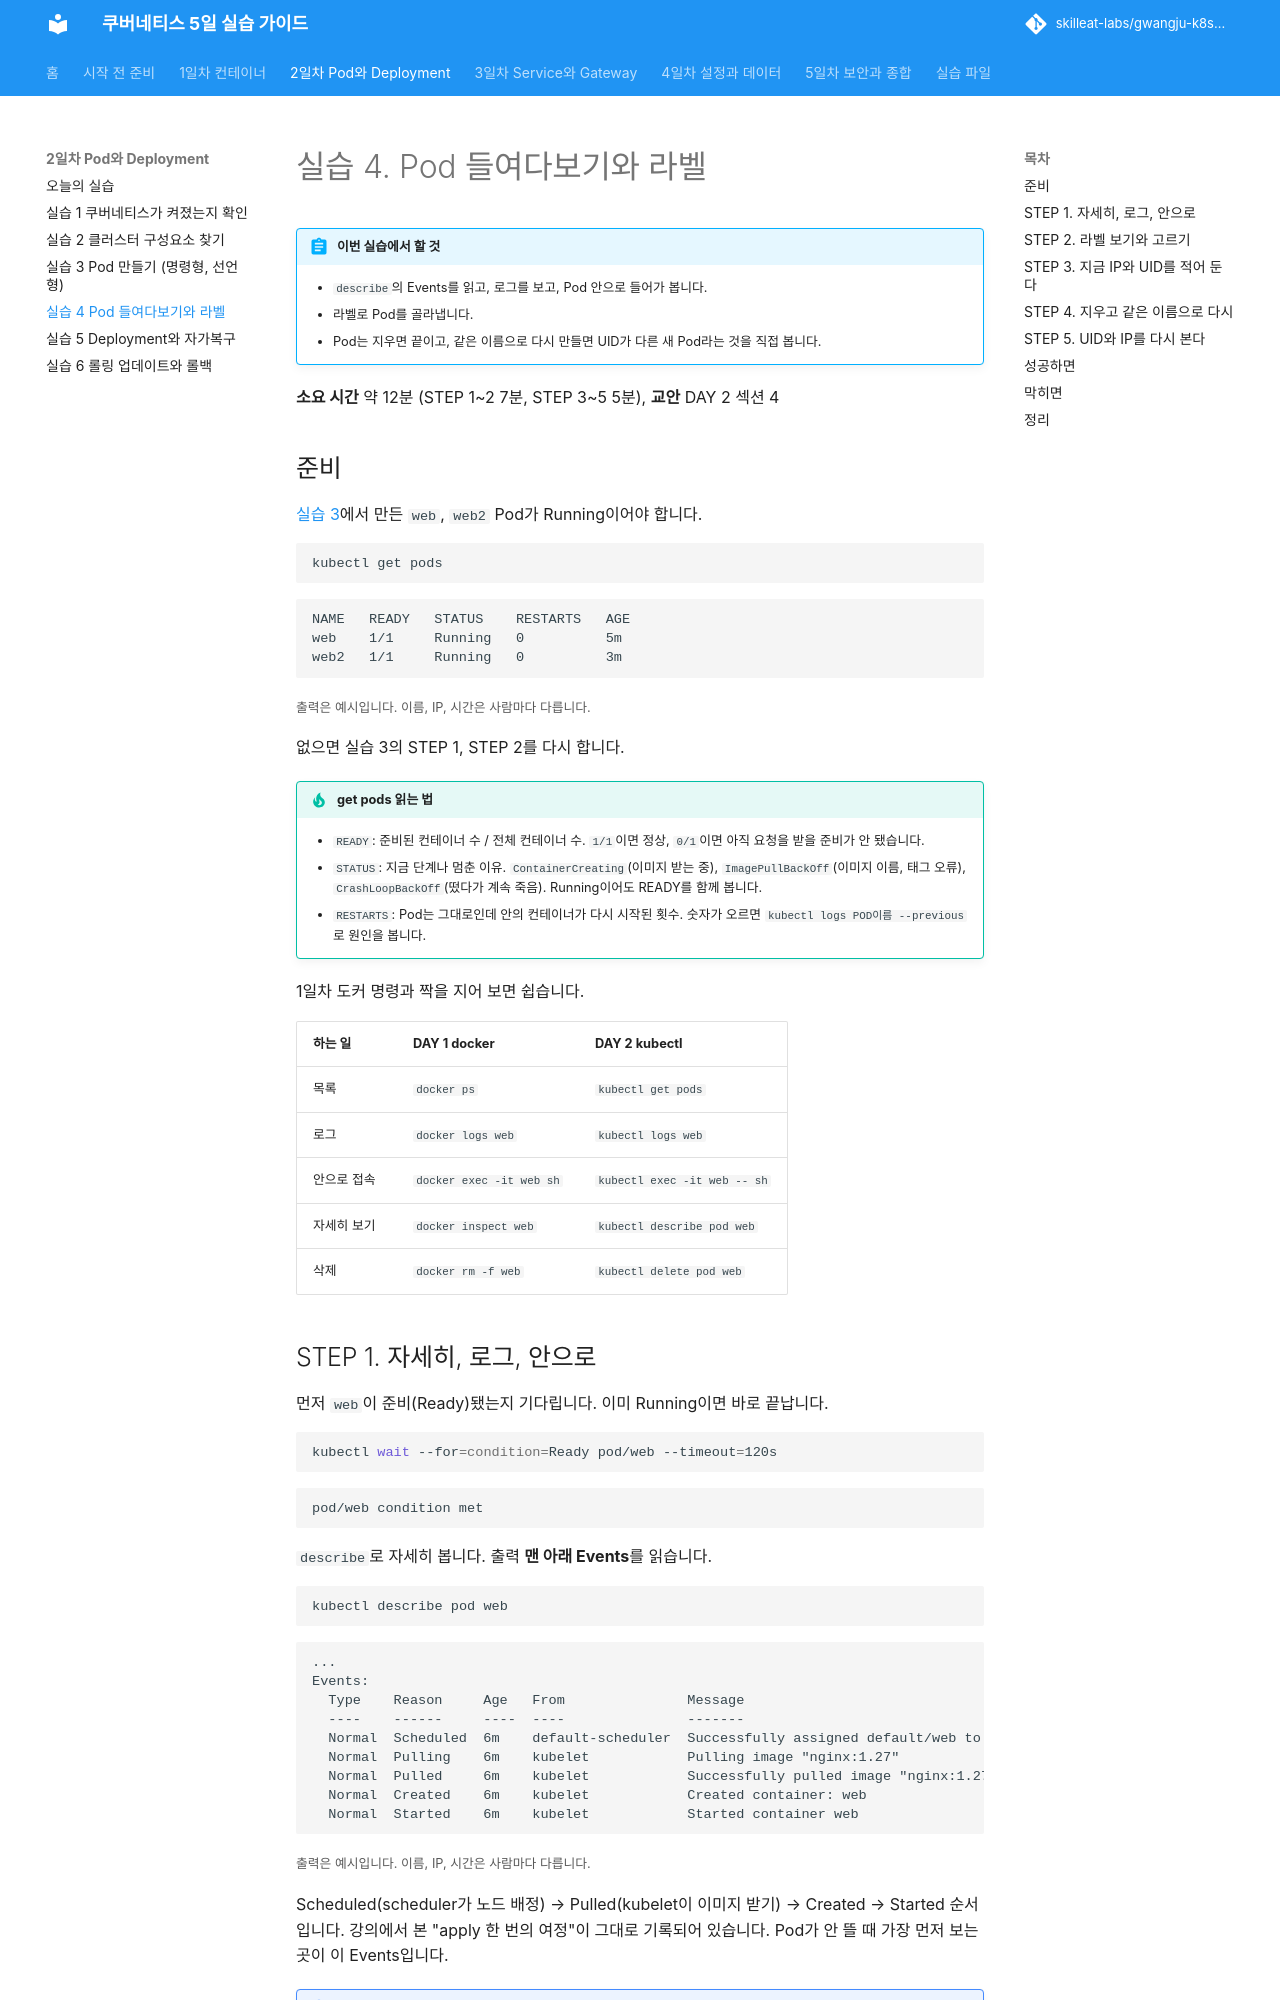

repository: skilleat-labs/gwangju-k8s-5days · page: day2/lab-4/index.html · generator: mkdocs

# 실습 4. Pod 들여다보기와 라벨

!!! abstract "이번 실습에서 할 것"
    - `describe`의 Events를 읽고, 로그를 보고, Pod 안으로 들어가 봅니다.
    - 라벨로 Pod를 골라냅니다.
    - Pod는 지우면 끝이고, 같은 이름으로 다시 만들면 UID가 다른 새 Pod라는 것을 직접 봅니다.

**소요 시간** 약 12분 (STEP 1~2 7분, STEP 3~5 5분), **교안** DAY 2 섹션 4

## 준비

[실습 3](lab-3.md)에서 만든 `web`, `web2` Pod가 Running이어야 합니다.

```bash
kubectl get pods
```

```text
NAME   READY   STATUS    RESTARTS   AGE
web    1/1     Running   0          5m
web2   1/1     Running   0          3m
```
<small>출력은 예시입니다. 이름, IP, 시간은 사람마다 다릅니다.</small>

없으면 실습 3의 STEP 1, STEP 2를 다시 합니다.

!!! tip "get pods 읽는 법"
    - `READY`: 준비된 컨테이너 수 / 전체 컨테이너 수. `1/1`이면 정상, `0/1`이면 아직 요청을 받을 준비가 안 됐습니다.
    - `STATUS`: 지금 단계나 멈춘 이유. `ContainerCreating`(이미지 받는 중), `ImagePullBackOff`(이미지 이름, 태그 오류), `CrashLoopBackOff`(떴다가 계속 죽음). Running이어도 READY를 함께 봅니다.
    - `RESTARTS`: Pod는 그대로인데 안의 컨테이너가 다시 시작된 횟수. 숫자가 오르면 `kubectl logs POD이름 --previous`로 원인을 봅니다.

 1일차 도커 명령과 짝을 지어 보면 쉽습니다.

| 하는 일 | DAY 1 docker | DAY 2 kubectl |
|---|---|---|
| 목록 | `docker ps` | `kubectl get pods` |
| 로그 | `docker logs web` | `kubectl logs web` |
| 안으로 접속 | `docker exec -it web sh` | `kubectl exec -it web -- sh` |
| 자세히 보기 | `docker inspect web` | `kubectl describe pod web` |
| 삭제 | `docker rm -f web` | `kubectl delete pod web` |
